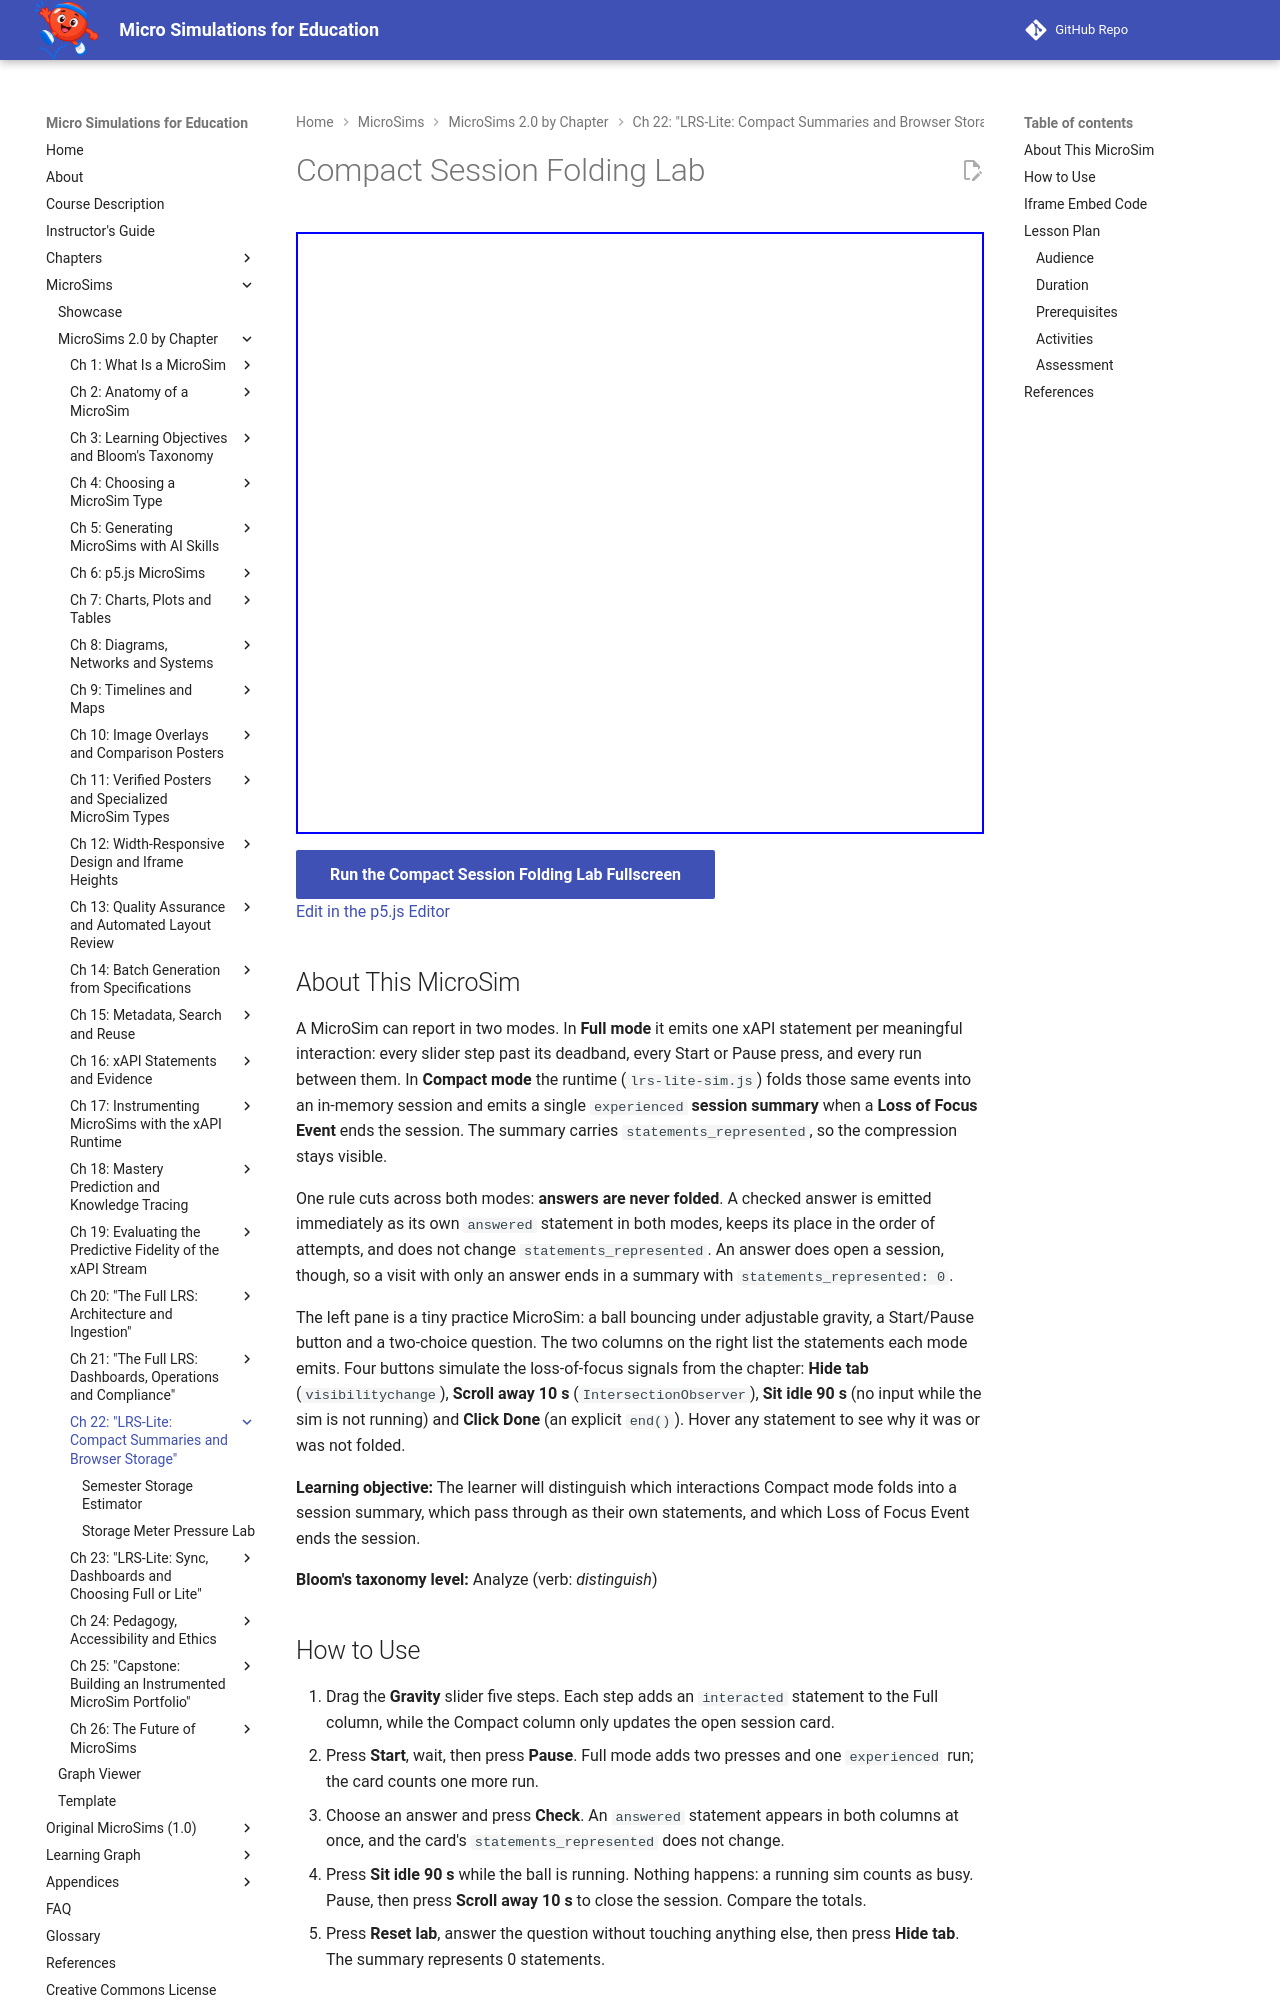

repository: dmccreary/microsims · page: sims/compact-session-folding-lab/index.html · generator: mkdocs

---
title: Compact Session Folding Lab
description: Drive a small practice MicroSim and watch the same interactions arrive as separate statements in Full mode but fold into one session summary in Compact mode, while checked answers pass through unfolded.
image: /sims/compact-session-folding-lab/compact-session-folding-lab.png
og:image: /sims/compact-session-folding-lab/compact-session-folding-lab.png
twitter:image: /sims/compact-session-folding-lab/compact-session-folding-lab.png
social:
   cards: false
quality_score: 100
---

# Compact Session Folding Lab

<iframe src="main.html" height="602px" width="100%" scrolling="no"></iframe>

[Run the Compact Session Folding Lab Fullscreen](./main.html){ .md-button .md-button--primary }
<br/>
[Edit in the p5.js Editor](https://editor.p5js.org/)

## About This MicroSim

A MicroSim can report in two modes. In **Full mode** it emits one xAPI statement per meaningful
interaction: every slider step past its deadband, every Start or Pause press, and every run
between them. In **Compact mode** the runtime (`lrs-lite-sim.js`) folds those same events into
an in-memory session and emits a single `experienced` **session summary** when a **Loss of
Focus Event** ends the session. The summary carries `statements_represented`, so the
compression stays visible.

One rule cuts across both modes: **answers are never folded**. A checked answer is emitted
immediately as its own `answered` statement in both modes, keeps its place in the order of
attempts, and does not change `statements_represented`. An answer does open a session,
though, so a visit with only an answer ends in a summary with `statements_represented: 0`.

The left pane is a tiny practice MicroSim: a ball bouncing under adjustable gravity, a
Start/Pause button and a two-choice question. The two columns on the right list the statements
each mode emits. Four buttons simulate the loss-of-focus signals from the chapter: **Hide tab**
(`visibilitychange`), **Scroll away 10 s** (`IntersectionObserver`), **Sit idle 90 s** (no
input while the sim is not running) and **Click Done** (an explicit `end()`). Hover any
statement to see why it was or was not folded.

**Learning objective:** The learner will distinguish which interactions Compact mode folds into
a session summary, which pass through as their own statements, and which Loss of Focus Event
ends the session.

**Bloom's taxonomy level:** Analyze (verb: *distinguish*)
